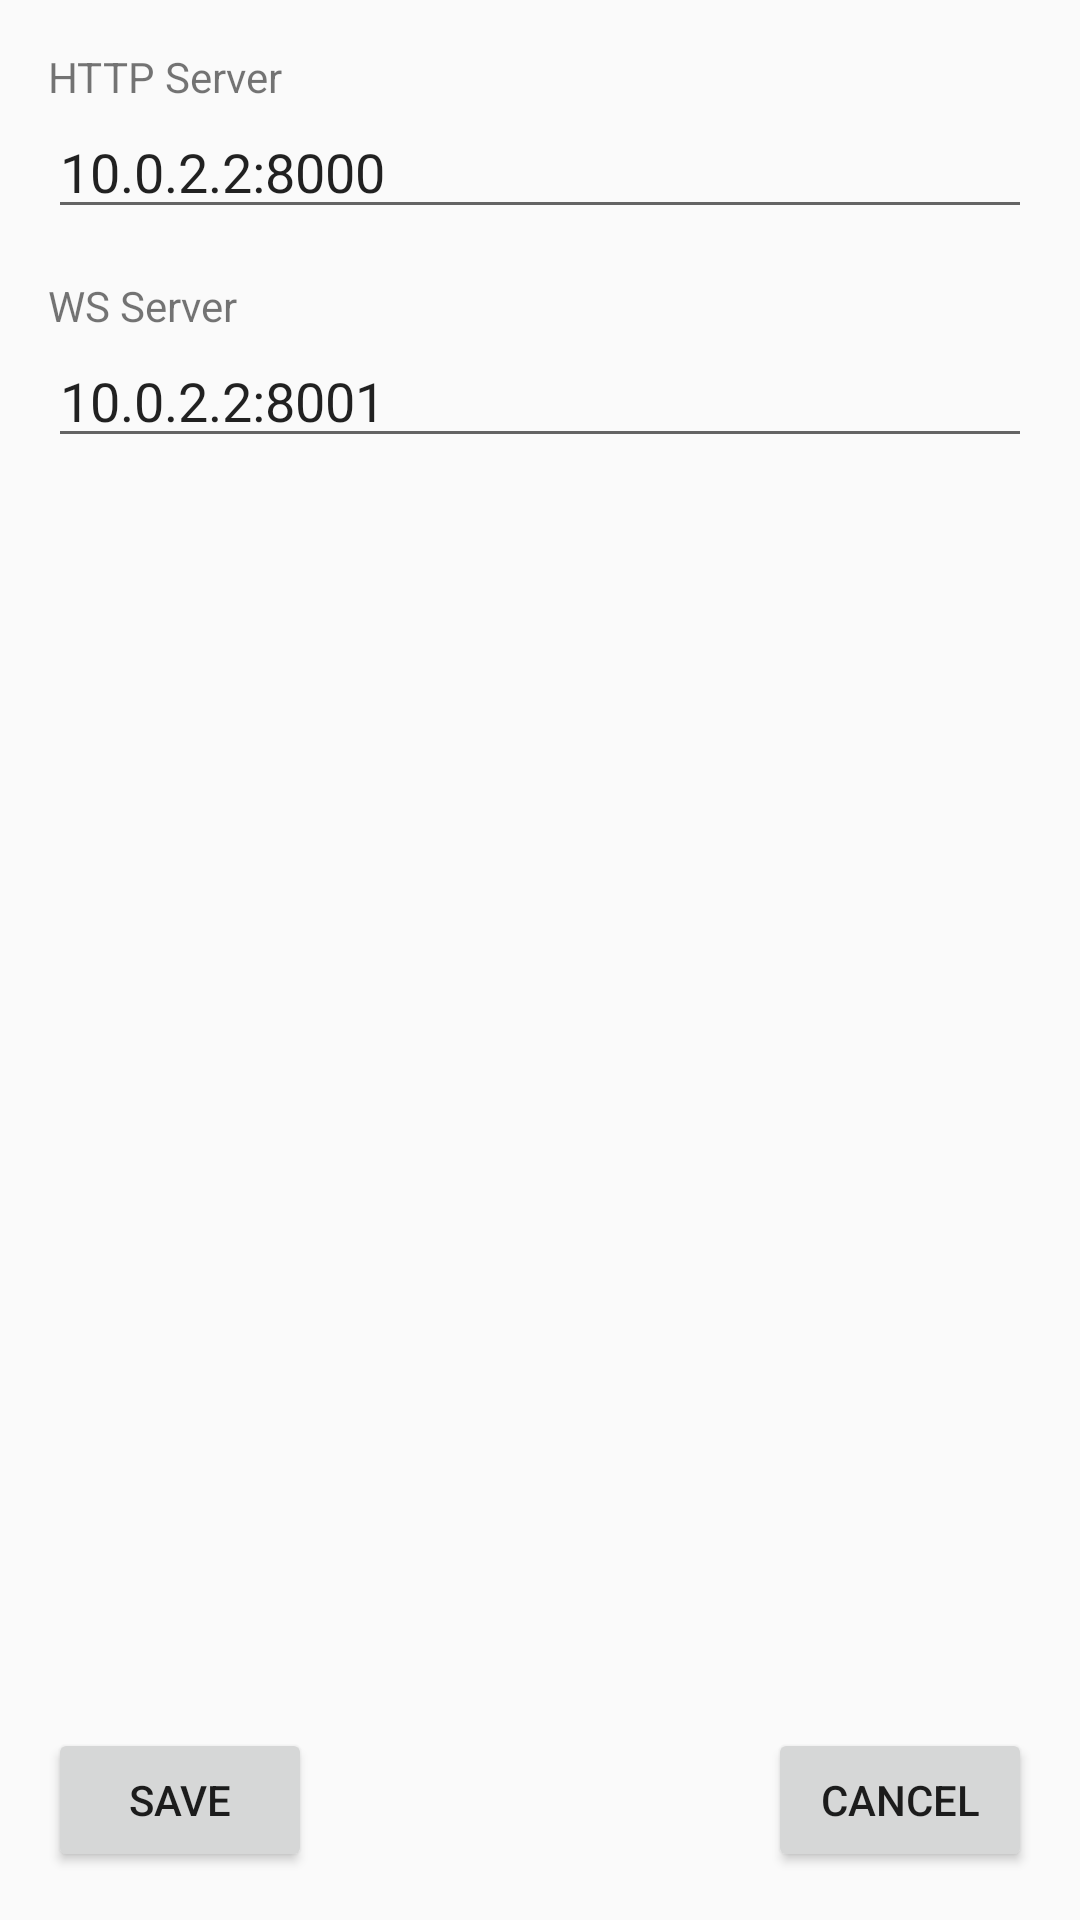

The Android layout XML behind this screen, and the referenced resources:
<!-- AndroidManifest.xml: application theme AppTheme -->
<!-- res/layout/activity_settings.xml -->
<?xml version="1.0" encoding="utf-8"?>
<RelativeLayout xmlns:android="http://schemas.android.com/apk/res/android"
    xmlns:tools="http://schemas.android.com/tools"
    android:layout_width="match_parent"
    android:layout_height="match_parent"
    android:paddingBottom="@dimen/activity_vertical_margin"
    android:paddingLeft="@dimen/activity_horizontal_margin"
    android:paddingRight="@dimen/activity_horizontal_margin"
    android:paddingTop="@dimen/activity_vertical_margin"
    tools:context="io.extremus.example.tapquick.SettingsActivity">

    <TextView
        android:layout_width="match_parent"
        android:layout_height="wrap_content"
        android:text="HTTP Server"
        android:id="@+id/textView" />

    <EditText
        android:layout_width="match_parent"
        android:layout_height="wrap_content"
        android:inputType="textPersonName"
        android:text="10.0.2.2:8000"
        android:ems="10"
        android:id="@+id/http_server"
        android:layout_below="@+id/textView"
        android:layout_alignParentStart="true" />
    <TextView
        android:layout_width="match_parent"
        android:layout_height="wrap_content"
        android:text="WS Server"
        android:layout_marginTop="@dimen/activity_vertical_margin"
        android:layout_below="@+id/http_server"
        android:layout_alignParentStart="true"
        android:id="@+id/textView2" />

    <EditText
        android:layout_width="match_parent"
        android:layout_height="wrap_content"
        android:inputType="textPersonName"
        android:text="10.0.2.2:8001"
        android:ems="10"
        android:id="@+id/ws_server"
        android:layout_below="@+id/textView2"
        android:layout_alignParentStart="true" />

    <Button
        android:layout_width="wrap_content"
        android:layout_height="wrap_content"
        android:text="Save"
        android:layout_alignParentBottom="true"
        android:layout_alignStart="@+id/ws_server"
        android:onClick="save"/>

    <Button
        android:layout_width="wrap_content"
        android:layout_height="wrap_content"
        android:text="Cancel"
        android:layout_alignParentBottom="true"
        android:layout_alignEnd="@+id/ws_server"
        android:onClick="back"/>
</RelativeLayout>
<!-- resources referenced by this layout -->
<resources>
  <dimen name="activity_horizontal_margin">16dp</dimen>
  <dimen name="activity_vertical_margin">16dp</dimen>
  <style name="AppTheme" parent="Theme.AppCompat.Light.DarkActionBar">
          
          <item name="android:windowActionBarOverlay">true</item>
          <item name="android:actionBarStyle">@style/ActionBarStyle.Transparent</item>
          <item name="colorPrimary">@color/colorPrimary</item>
          <item name="colorPrimaryDark">@color/colorPrimaryDark</item>
          <item name="colorAccent">@color/colorAccent</item>
      </style>
  <style name="ActionBarStyle.Transparent" parent="android:Widget.ActionBar">
          <item name="android:background">@null</item>
      </style>
  <!-- not gathered from this repository: default colours our renderer supplied (Android Studio template values) -->
  <color name="colorPrimary">#FF6200EE</color>
  <color name="colorPrimaryDark">#FF3700B3</color>
  <color name="colorAccent">#FF03DAC5</color>
</resources>
